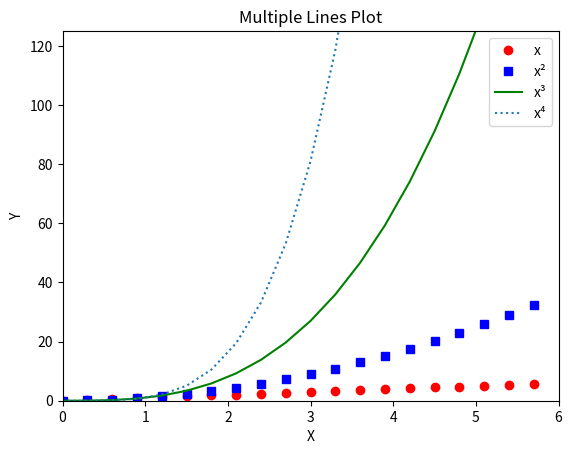

Generate this figure with matplotlib:
# 10. Create an array of numbers between 0 and 6 with increments of 0.3 and name its “x”.
# Then on the same plot, plot x, x², x³, and x⁴. For consistency, use the following style lines
# respectively, “ro”, “bs”, “g”, and “:”. Lastly, make sure that the x-axis covers 0 to 6, while
# the y-axis spans from 0 to 125. Do not worry if you are not familiar with the style lines —
# you will recognize them as soon as you see the plot. 


import matplotlib.pyplot as plt
import numpy as np
x = np.arange(0,6,0.3)
y1 = x
y2 = x**2
y3 = x**3
y4 = x**4

plt.plot(x,y1,'ro',label='x')
plt.plot(x, y2, 'bs', label='x²')
plt.plot(x,y3,'g',label = 'x³')
plt.plot(x,y4,':',label = 'x⁴')


plt.xlabel('X')
plt.ylabel('Y')
plt.title('Multiple Lines Plot')
plt.legend()
plt.axis([0, 6, 0, 125])
plt.show()